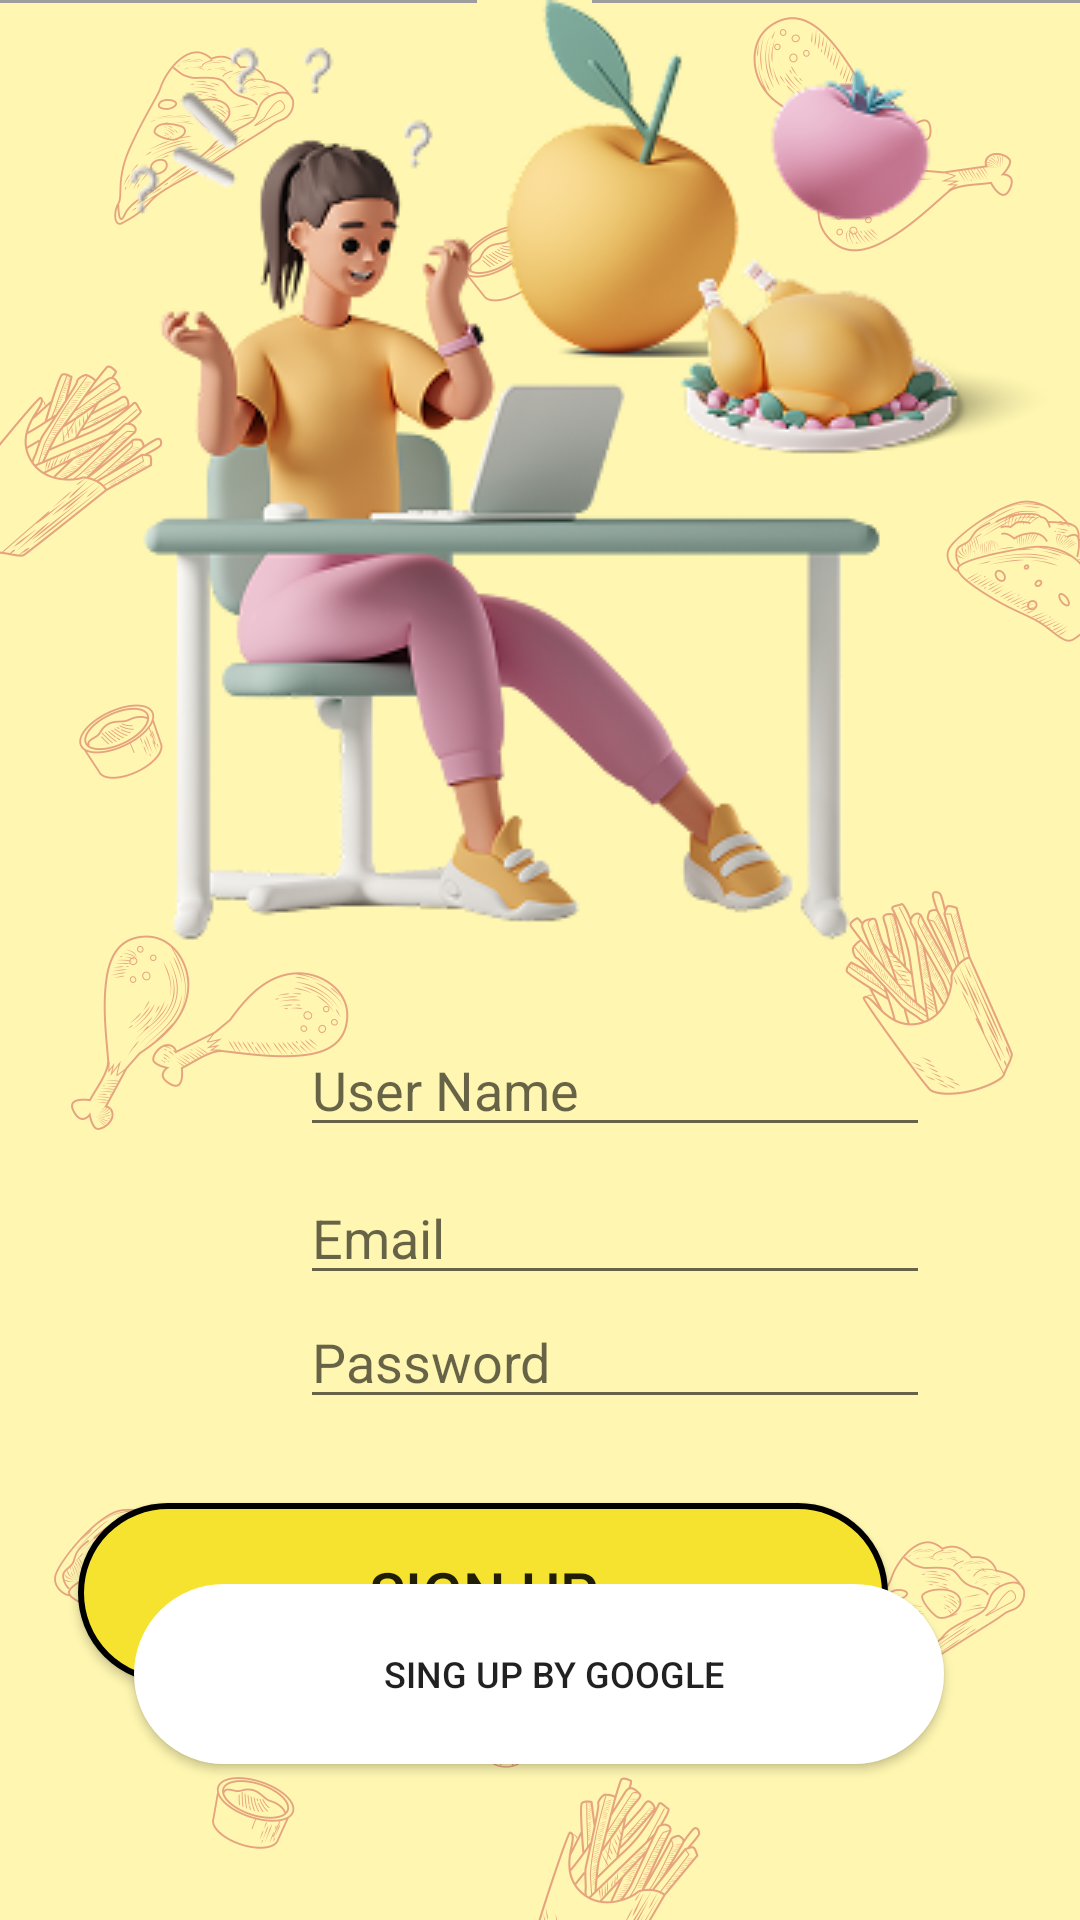

Write the Android layout XML for this screen, with the resource values it uses.
<!-- AndroidManifest.xml: application theme Theme.FoodRecpie -->
<!-- res/layout/fragment_sign_up.xml -->
<?xml version="1.0" encoding="utf-8"?>
<androidx.constraintlayout.widget.ConstraintLayout xmlns:android="http://schemas.android.com/apk/res/android"
    xmlns:app="http://schemas.android.com/apk/res-auto"
    xmlns:tools="http://schemas.android.com/tools"
    android:layout_width="match_parent"
    android:layout_height="match_parent"
    android:background="@drawable/background"
    tools:context=".ui.Sign_UP.SignUp">


    <ImageView
        android:id="@+id/imageView4"
        android:layout_width="wrap_content"
        android:layout_height="wrap_content"
        android:src="@drawable/logo_iconn"
        app:layout_constraintEnd_toEndOf="parent"
        app:layout_constraintHorizontal_bias="0.491"
        app:layout_constraintStart_toStartOf="parent"
        tools:layout_editor_absoluteY="-50dp" />

    <androidx.appcompat.widget.AppCompatButton
        android:id="@+id/btn_sign_up"
        android:layout_width="wrap_content"
        android:layout_height="wrap_content"
        android:layout_marginTop="28dp"
        android:layout_marginEnd="64dp"
        android:background="@drawable/button_fixed"
        android:text="@string/sign_up"
        android:textSize="20sp"
        app:layout_constraintEnd_toEndOf="parent"
        app:layout_constraintHorizontal_bias="1.0"
        app:layout_constraintStart_toStartOf="@+id/google_sign_up"
        app:layout_constraintTop_toBottomOf="@+id/editTextTextPassword"
        tools:ignore="MissingConstraints" />

    <EditText
        android:id="@+id/editTextText"
        android:layout_width="wrap_content"
        android:layout_height="wrap_content"
        android:layout_marginTop="12dp"
        android:ems="10"
        android:hint="@string/user_name"
        android:inputType="text"
        app:layout_constraintStart_toStartOf="@+id/email"
        app:layout_constraintTop_toBottomOf="@+id/imageView4" />

    <EditText
        android:id="@+id/editTextTextPassword"
        android:layout_width="wrap_content"
        android:layout_height="wrap_content"
        android:layout_marginStart="100dp"
        android:layout_marginEnd="101dp"
        android:ems="10"
        android:hint="@string/password"
        app:layout_constraintEnd_toEndOf="parent"
        app:layout_constraintHorizontal_bias="0.0"
        app:layout_constraintStart_toStartOf="parent"
        app:layout_constraintTop_toBottomOf="@+id/email" />

    <EditText
        android:id="@+id/email"
        android:layout_width="wrap_content"
        android:layout_height="wrap_content"
        android:layout_marginTop="8dp"
        android:ems="10"
        android:hint="Email"
        android:inputType="text"
        app:layout_constraintStart_toStartOf="@+id/editTextTextPassword"
        app:layout_constraintTop_toBottomOf="@+id/editTextText" />

    <TextView
        android:id="@+id/textView"
        android:layout_width="wrap_content"
        android:layout_height="wrap_content"
        android:text="@string/orr"
        app:layout_constraintBottom_toTopOf="@+id/google_sign_up"
        app:layout_constraintEnd_toEndOf="parent"
        app:layout_constraintStart_toStartOf="parent"
        app:layout_constraintTop_toBottomOf="@+id/btn_sign_up" />

    <ImageView
        android:id="@+id/imageView2"
        android:layout_width="wrap_content"
        android:layout_height="wrap_content"
        android:layout_marginEnd="12dp"
        android:src="@drawable/line_icon"
        app:layout_constraintEnd_toStartOf="@+id/textView"
        app:layout_constraintTop_toTopOf="@+id/imageView3" />

    <ImageView
        android:id="@+id/imageView3"
        android:layout_width="wrap_content"
        android:layout_height="wrap_content"
        android:layout_marginStart="8dp"
        android:src="@drawable/line_icon"
        app:layout_constraintStart_toEndOf="@+id/textView"
        tools:layout_editor_absoluteY="541dp" />

    <androidx.appcompat.widget.AppCompatButton
        android:id="@+id/google_sign_up"
        android:layout_width="wrap_content"
        android:layout_height="wrap_content"
        android:layout_marginBottom="52dp"
        android:background="@drawable/button_fixed"
        android:backgroundTint="@color/white"
        android:drawableLeft="@drawable/google"
        android:paddingStart="10dp"
        android:text="@string/sing_up_by_google"
        android:textSize="12sp"
        app:layout_constraintBottom_toBottomOf="parent"
        app:layout_constraintEnd_toEndOf="parent"
        app:layout_constraintHorizontal_bias="0.496"
        app:layout_constraintStart_toStartOf="parent"
        tools:ignore="MissingConstraints" />

</androidx.constraintlayout.widget.ConstraintLayout>
<!-- resources referenced by this layout -->
<resources>
  <color name="white">#FFFFFFFF</color>
  <!-- drawable background: png bitmap (drawable, 252533 bytes) -->
  <!-- drawable button_fixed (drawable) -->
  <?xml version="1.0" encoding="utf-8"?>
  <shape xmlns:android="http://schemas.android.com/apk/res/android" android:shape="rectangle" >
      <corners
          android:radius="30dp"
          />
      <padding
          android:left="0dp"
          android:top="0dp"
          android:right="0dp"
          android:bottom="0dp"
          />
      <solid
          android:color="@color/yello"
          />
      <size
          android:width="270dp"
          android:height="60dp"
          />
      <stroke
          android:width="2dp"
          android:color="#000000"
          />
  </shape>
  <!-- drawable line_icon (drawable) -->
  <vector xmlns:android="http://schemas.android.com/apk/res/android"
      android:width="169dp"
      android:height="1dp"
      android:viewportWidth="169"
      android:viewportHeight="1">
    <path
        android:strokeWidth="1"
        android:pathData="M-0,0.5L169,0.5"
        android:fillColor="#00000000"
        android:strokeColor="#9D9D9D"/>
  </vector>
  <!-- drawable logo_iconn: png bitmap (drawable, 85449 bytes) -->
  <string name="orr">OR</string>
  <string name="password">Password</string>
  <string name="sign_up">Sign Up</string>
  <string name="sing_up_by_google">sing up by google</string>
  <string name="user_name">User Name</string>
  <style name="Theme.FoodRecpie" parent="Theme.MaterialComponents.DayNight.NoActionBar">
  
          <item name="android:windowIsTranslucent">true</item>
          
          <item name="colorPrimary">@color/purple_500</item>
          <item name="colorPrimaryVariant">@color/purple_700</item>
          <item name="colorOnPrimary">@color/white</item>
          
          <item name="colorSecondary">@color/teal_200</item>
          <item name="colorSecondaryVariant">@color/teal_700</item>
          <item name="colorOnSecondary">@color/black</item>
          
          <item name="android:statusBarColor">?attr/colorPrimaryVariant</item>
          
      </style>
  <color name="yello">#F6E32F</color>
  <color name="purple_500">#FF6200EE</color>
  <color name="purple_700">#FF3700B3</color>
  <color name="teal_200">#FF03DAC5</color>
  <color name="teal_700">#FF018786</color>
  <color name="black">#FF000000</color>
</resources>
